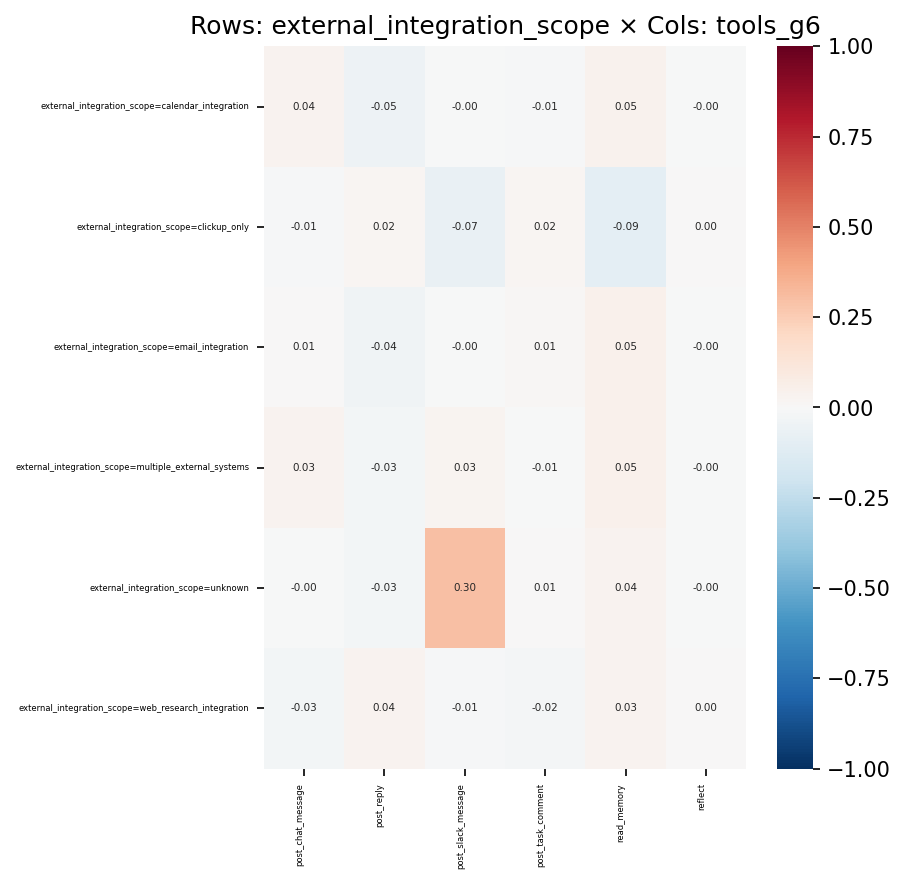

The data file committed next to this chart (first rows):
, post_chat_message, post_reply, post_slack_message, post_task_comment, read_memory, reflect
external_integration_scope=calendar_inte…, 0.03844, -0.04804, -0.003758, -0.0144, 0.04636, -0.0001295
external_integration_scope=clickup_only, -0.009114, 0.02248, -0.07437, 0.01725, -0.09397, 0.0007242
external_integration_scope=email_integra…, 0.006832, -0.03998, -0.004504, 0.01376, 0.05186, -0.001455
external_integration_scope=multiple_exte…, 0.03284, -0.02621, 0.02746, -0.006825, 0.04998, -0.001509
external_integration_scope=unknown, -0.001547, -0.02696, 0.3045, 0.006229, 0.03788, -0.0001022
external_integration_scope=web_research_…, -0.02849, 0.03878, -0.01169, -0.02092, 0.03207, 0.0007725
